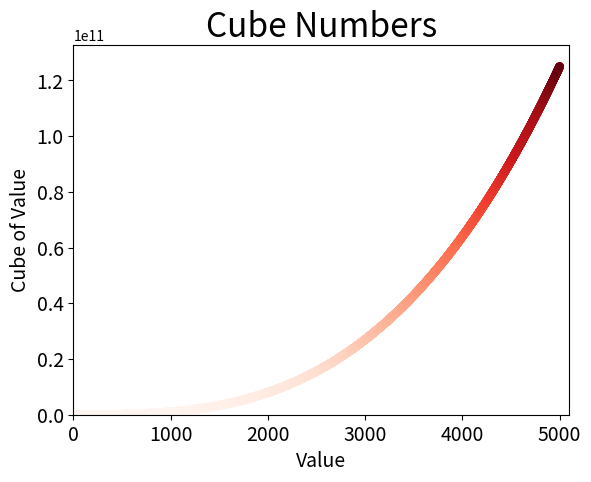

Python code for this plot:
import matplotlib.pyplot as plt

x_axis = list(x for x in range(1, 5001))
y_axis = [x**3 for x in x_axis]

plt.scatter(x_axis, y_axis, c=y_axis, cmap=plt.cm.Reds, edgecolor="none", s=40)

plt.title("Cube Numbers", fontsize=24)
plt.xlabel("Value", fontsize=14)
plt.ylabel("Cube of Value", fontsize=14)

plt.axis([0, 5100, 0, 5100**3])

plt.tick_params(axis="both", which="major", labelsize=14)

plt.show()
